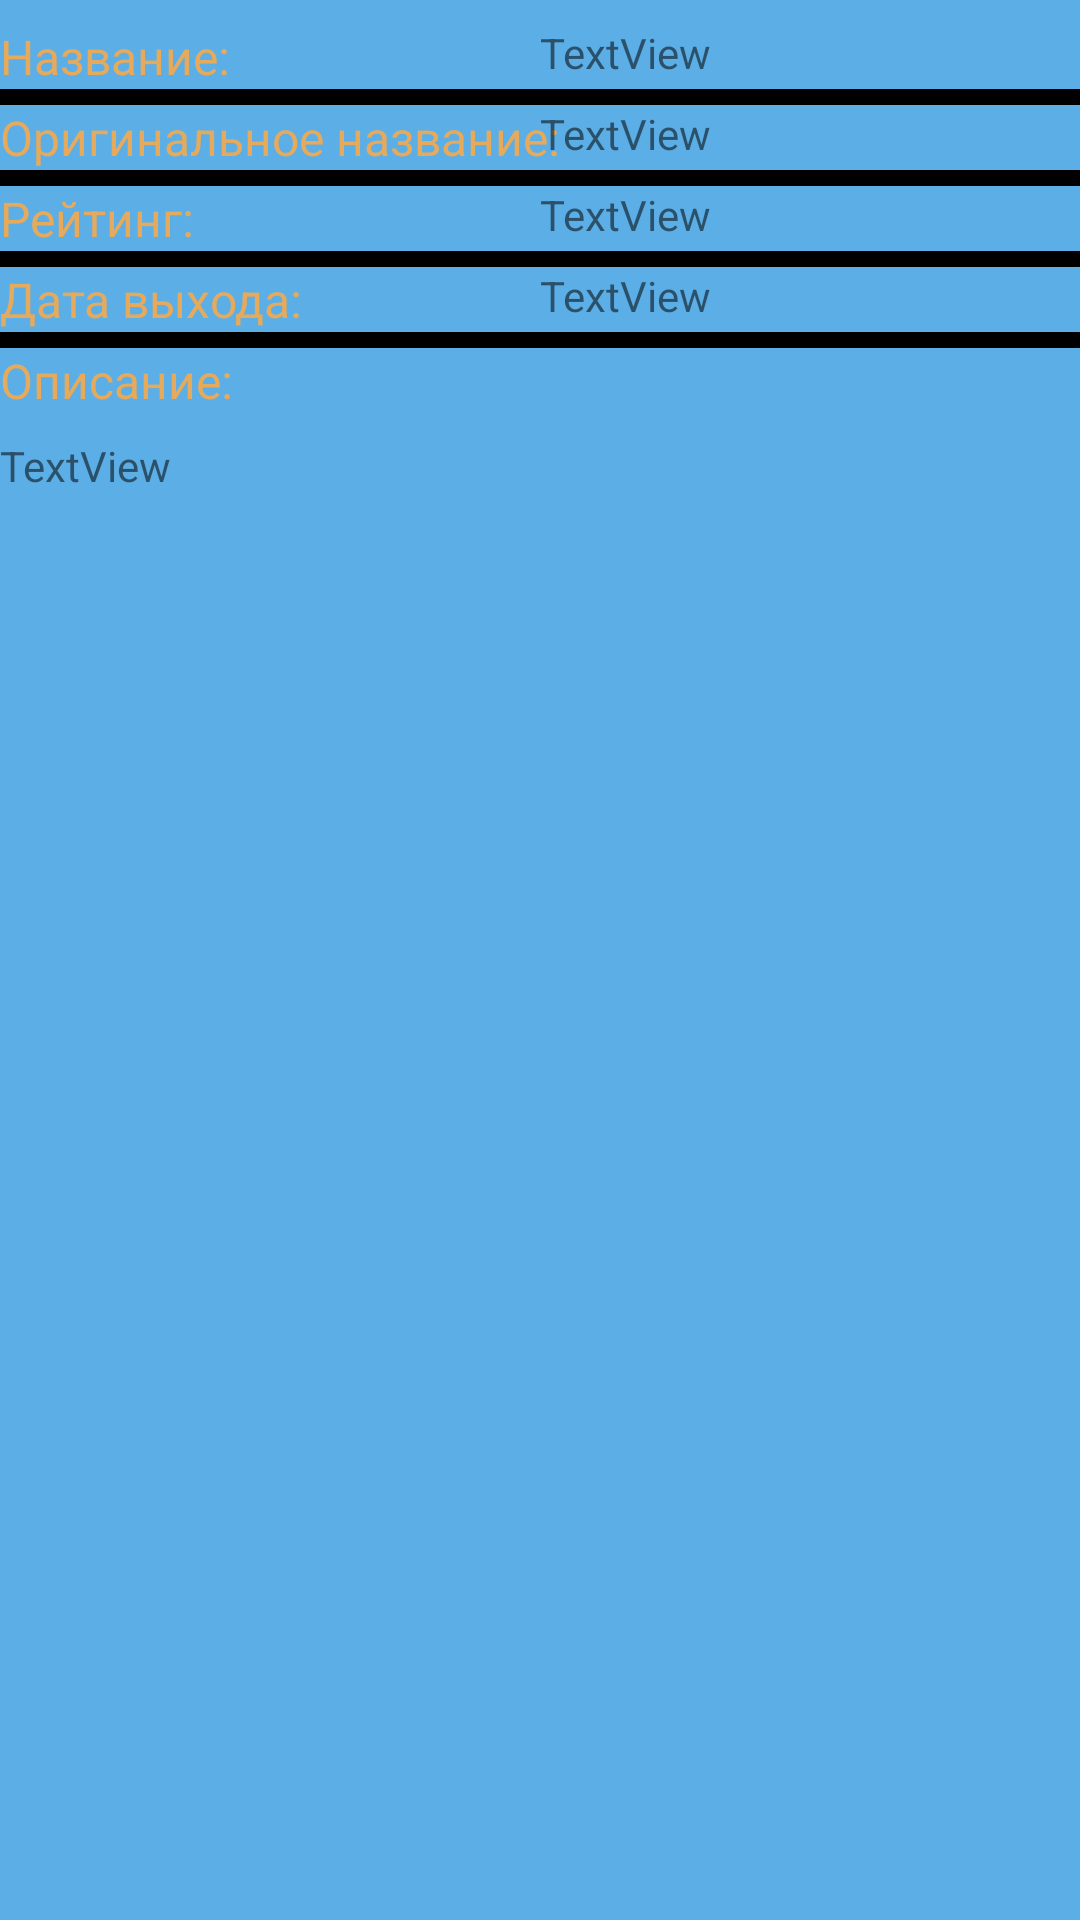

The Android layout XML behind this screen, and the referenced resources:
<!-- AndroidManifest.xml: application theme Theme.MyMovies -->
<!-- res/layout/movie_info.xml -->
<?xml version="1.0" encoding="utf-8"?>
<androidx.constraintlayout.widget.ConstraintLayout
    xmlns:android="http://schemas.android.com/apk/res/android"
    xmlns:app="http://schemas.android.com/apk/res-auto"
    android:layout_width="match_parent"
    android:layout_height="match_parent"
    android:background="@color/blueColorMain">

    <TextView style="@style/LabelStyle"
        android:id="@+id/textViewLabelTitle"
        android:layout_width="wrap_content"
        android:layout_height="wrap_content"
        android:text="@string/name_of_movie"
        app:layout_constraintStart_toStartOf="parent"
        app:layout_constraintTop_toTopOf="parent" />

    <androidx.constraintlayout.widget.Guideline
        android:id="@+id/guidelineCenter"
        android:layout_width="wrap_content"
        android:layout_height="wrap_content"
        android:orientation="vertical"
        app:layout_constraintGuide_percent="0.5" />

    <TextView
        android:id="@+id/textViewTitle"
        android:layout_width="0dp"
        android:layout_height="wrap_content"
        android:layout_marginTop="8dp"
        android:text="@string/textview"
        app:layout_constraintEnd_toEndOf="parent"
        app:layout_constraintStart_toStartOf="@+id/guidelineCenter"
        app:layout_constraintTop_toTopOf="parent" />

    <View
        style="@style/BorderStyle"
        app:layout_constraintStart_toStartOf="parent"
        app:layout_constraintEnd_toEndOf="parent"
        app:layout_constraintTop_toBottomOf="@id/textViewLabelTitle"
        app:layout_constraintBottom_toTopOf="@id/textViewLabelOriginalTitle"/>

    <TextView style="@style/LabelStyle"
        android:id="@+id/textViewLabelOriginalTitle"
        android:layout_width="wrap_content"
        android:layout_height="wrap_content"
        android:text="@string/original_name_of_movie"
        app:layout_constraintStart_toStartOf="parent"
        app:layout_constraintTop_toBottomOf="@+id/textViewTitle" />

    <TextView
        android:id="@+id/textViewOriginalTitle"
        android:layout_width="0dp"
        android:layout_height="wrap_content"
        android:layout_marginTop="8dp"
        android:text="@string/textview"
        app:layout_constraintEnd_toEndOf="parent"
        app:layout_constraintStart_toStartOf="@+id/guidelineCenter"
        app:layout_constraintTop_toBottomOf="@+id/textViewTitle" />

    <View
        style="@style/BorderStyle"
        app:layout_constraintStart_toStartOf="parent"
        app:layout_constraintEnd_toEndOf="parent"
        app:layout_constraintTop_toBottomOf="@id/textViewLabelOriginalTitle"
        app:layout_constraintBottom_toTopOf="@id/textViewLabelRating"/>

    <TextView style="@style/LabelStyle"
        android:id="@+id/textViewLabelRating"
        android:layout_width="wrap_content"
        android:layout_height="wrap_content"
        android:layout_marginTop="8dp"
        android:text="@string/rating"
        app:layout_constraintStart_toStartOf="parent"
        app:layout_constraintTop_toBottomOf="@+id/textViewOriginalTitle" />

    <TextView
        android:id="@+id/textViewRaiting"
        android:layout_width="wrap_content"
        android:layout_height="wrap_content"
        android:layout_marginTop="8dp"
        android:text="@string/textview"
        app:layout_constraintStart_toStartOf="@+id/guidelineCenter"
        app:layout_constraintTop_toBottomOf="@+id/textViewOriginalTitle" />

    <View
        style="@style/BorderStyle"
        app:layout_constraintStart_toStartOf="parent"
        app:layout_constraintEnd_toEndOf="parent"
        app:layout_constraintTop_toBottomOf="@id/textViewLabelRating"
        app:layout_constraintBottom_toTopOf="@id/textViewLabelReleaseDate"/>

    <TextView style="@style/LabelStyle"
        android:id="@+id/textViewLabelReleaseDate"
        android:layout_width="wrap_content"
        android:layout_height="wrap_content"
        android:text="@string/date_of_release"
        app:layout_constraintStart_toStartOf="parent"
        app:layout_constraintTop_toBottomOf="@+id/textViewRaiting" />

    <TextView
        android:id="@+id/textViewReleaseDate"
        android:layout_width="0dp"
        android:layout_height="wrap_content"
        android:layout_marginTop="8dp"
        android:text="@string/textview"
        app:layout_constraintEnd_toEndOf="parent"
        app:layout_constraintStart_toStartOf="@+id/guidelineCenter"
        app:layout_constraintTop_toBottomOf="@+id/textViewRaiting" />

    <View
        style="@style/BorderStyle"
        app:layout_constraintStart_toStartOf="parent"
        app:layout_constraintEnd_toEndOf="parent"
        app:layout_constraintTop_toBottomOf="@id/textViewLabelReleaseDate"
        app:layout_constraintBottom_toTopOf="@id/textViewLabelDescription"/>

    <TextView style="@style/LabelStyle"
        android:id="@+id/textViewLabelDescription"
        android:layout_width="wrap_content"
        android:layout_height="wrap_content"
        android:text="@string/description"
        app:layout_constraintStart_toStartOf="parent"
        app:layout_constraintTop_toBottomOf="@+id/textViewReleaseDate" />

    <TextView
        android:id="@+id/textViewOverView"
        android:layout_width="wrap_content"
        android:layout_height="wrap_content"
        android:layout_marginTop="8dp"
        android:text="@string/textview"
        app:layout_constraintStart_toStartOf="parent"
        app:layout_constraintTop_toBottomOf="@+id/textViewLabelDescription" />

    <androidx.recyclerview.widget.RecyclerView
        android:id="@+id/recyclerViewTrailers"
        android:layout_width="0dp"
        android:nestedScrollingEnabled="false"
        android:layout_height="wrap_content"
        app:layout_constraintEnd_toEndOf="parent"
        app:layout_constraintStart_toStartOf="parent"
        app:layout_constraintTop_toBottomOf="@id/textViewOverView" />

    <androidx.recyclerview.widget.RecyclerView
        android:id="@+id/recyclerViewReviews"
        android:nestedScrollingEnabled="false"
        android:layout_width="0dp"
        android:layout_height="wrap_content"
        app:layout_constraintEnd_toEndOf="parent"
        app:layout_constraintStart_toStartOf="parent"
        app:layout_constraintTop_toBottomOf="@id/recyclerViewTrailers" />

</androidx.constraintlayout.widget.ConstraintLayout>
<!-- resources referenced by this layout -->
<resources>
  <color name="blueColorMain">#5CAEE6</color>
  <string name="date_of_release">Дата выхода:</string>
  <string name="description">Описание:</string>
  <string name="name_of_movie">Название:</string>
  <string name="original_name_of_movie">Оригинальное название:</string>
  <string name="rating">Рейтинг:</string>
  <string name="textview">TextView</string>
  <style name="BorderStyle">
          <item name="android:height">1dp</item>
          <item name="android:width">0dp</item>
          <item name="android:background">@color/black</item>
      </style>
  <style name="LabelStyle">
          <item name="android:layout_marginTop">8dp</item>
          <item name="android:textColor">@color/orangeColorMain</item>
          <item name="android:textSize">16sp</item>
      </style>
  <style name="Theme.MyMovies" parent="Theme.MaterialComponents.DayNight.DarkActionBar">
          
          <item name="colorPrimary">@color/black</item>
          <item name="colorPrimaryVariant">@color/black</item>
          <item name="colorOnPrimary">@color/white</item>
          
          <item name="colorSecondary">@color/white</item>
          <item name="colorSecondaryVariant">@color/white</item>
          <item name="colorOnSecondary">@color/black</item>
          
          <item name="android:statusBarColor" tools:targetApi="l">?attr/colorPrimaryVariant</item>
          
      </style>
  <color name="black">#FF000000</color>
  <color name="orangeColorMain">#E6AA5C</color>
  <color name="white">#FFFFFFFF</color>
</resources>
